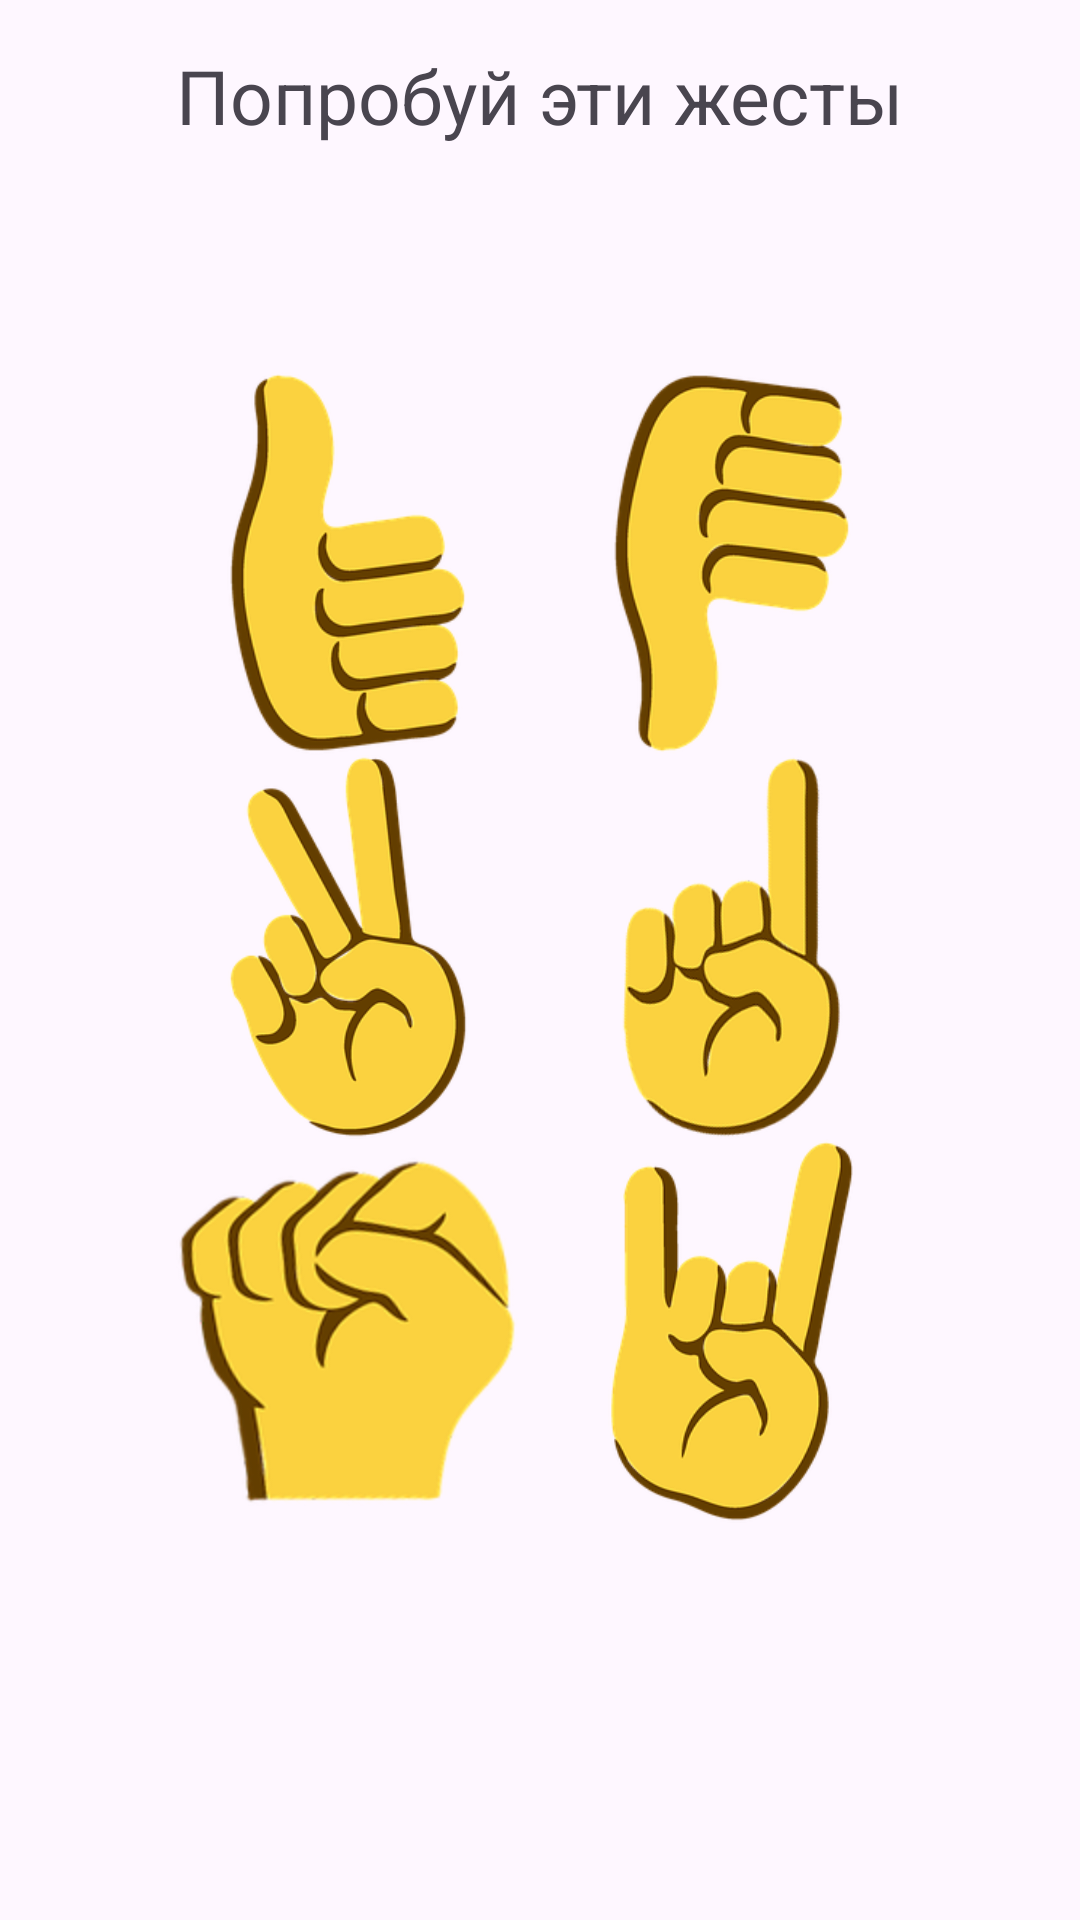

Write the Android layout XML for this screen, with the resource values it uses.
<!-- AndroidManifest.xml: application theme Theme.GestureControl -->
<!-- res/layout/fragment_home.xml -->
<?xml version="1.0" encoding="utf-8"?>
<FrameLayout xmlns:android="http://schemas.android.com/apk/res/android"
    xmlns:tools="http://schemas.android.com/tools"
    android:layout_width="match_parent"
    android:layout_height="match_parent"
    xmlns:app="http://schemas.android.com/apk/res-auto"
    tools:context=".HomeFragment">

    <androidx.constraintlayout.widget.ConstraintLayout
        android:layout_width="match_parent"
        android:layout_height="match_parent">

        <TextView
            android:id="@+id/textView"
            android:layout_width="wrap_content"
            android:layout_height="wrap_content"
            android:layout_marginTop="15dp"
            android:text="Попробуй эти жесты"
            android:textSize="25dp"
            android:layout_gravity="center"
            app:layout_constraintEnd_toEndOf="parent"
            app:layout_constraintStart_toStartOf="parent"
            app:layout_constraintTop_toTopOf="parent" />

        <TableLayout
            android:padding="5dp"
            android:layout_width="wrap_content"
            android:layout_height="wrap_content"
            android:layout_gravity="center"
            app:layout_constraintEnd_toEndOf="parent"
            app:layout_constraintStart_toStartOf="parent"
            app:layout_constraintTop_toBottomOf="@+id/textView"
            android:layout_marginTop="70dp"
            android:backgroundTint="@color/black">

            <TableRow>
                <ImageView
                    android:id="@+id/thumbUpGestureImage"
                    android:layout_width="128dp"
                    android:layout_height="128dp"
                    android:layout_alignParentStart="true"
                    android:src="@mipmap/thumbupicon" />

                <ImageView
                    android:id="@+id/thumbDownGestureImage"
                    android:layout_width="128dp"
                    android:layout_height="128dp"
                    android:src="@mipmap/thumbdownicon" />
            </TableRow>

            <TableRow>

                <ImageView
                    android:id="@+id/victoryGestureImage"
                    android:layout_width="128dp"
                    android:layout_height="128dp"
                    android:src="@mipmap/victoryicon" />

                <ImageView
                    android:id="@+id/pointUpGestureImage"
                    android:layout_width="128dp"
                    android:layout_height="128dp"
                    android:src="@mipmap/pointupicon" />

            </TableRow>

            <TableRow>

                <ImageView
                    android:id="@+id/closeFistGestureImage"
                    android:layout_width="128dp"
                    android:layout_height="128dp"
                    android:scaleType="center"
                    android:src="@mipmap/closedfisticon" />

                <ImageView
                    android:id="@+id/loveYouGestureImage"
                    android:layout_width="128dp"
                    android:layout_height="128dp"
                    android:src="@mipmap/iloveuicon" />

            </TableRow>


        </TableLayout>

    </androidx.constraintlayout.widget.ConstraintLayout>

</FrameLayout>
<!-- resources referenced by this layout -->
<resources>
  <color name="black">#FF000000</color>
  <!-- mipmap closedfisticon: png bitmap (mipmap-hdpi, 32764 bytes) -->
  <!-- mipmap iloveuicon: png bitmap (mipmap-hdpi, 25007 bytes) -->
  <!-- mipmap pointupicon: png bitmap (mipmap-hdpi, 48464 bytes) -->
  <!-- mipmap thumbdownicon: png bitmap (mipmap-hdpi, 21366 bytes) -->
  <!-- mipmap thumbupicon: png bitmap (mipmap-hdpi, 21319 bytes) -->
  <!-- mipmap victoryicon: png bitmap (mipmap-hdpi, 28370 bytes) -->
  <style name="Theme.GestureControl" parent="Base.Theme.GestureControl" />
  <style name="Base.Theme.GestureControl" parent="Theme.Material3.DayNight.NoActionBar">
          
          
      </style>
</resources>
